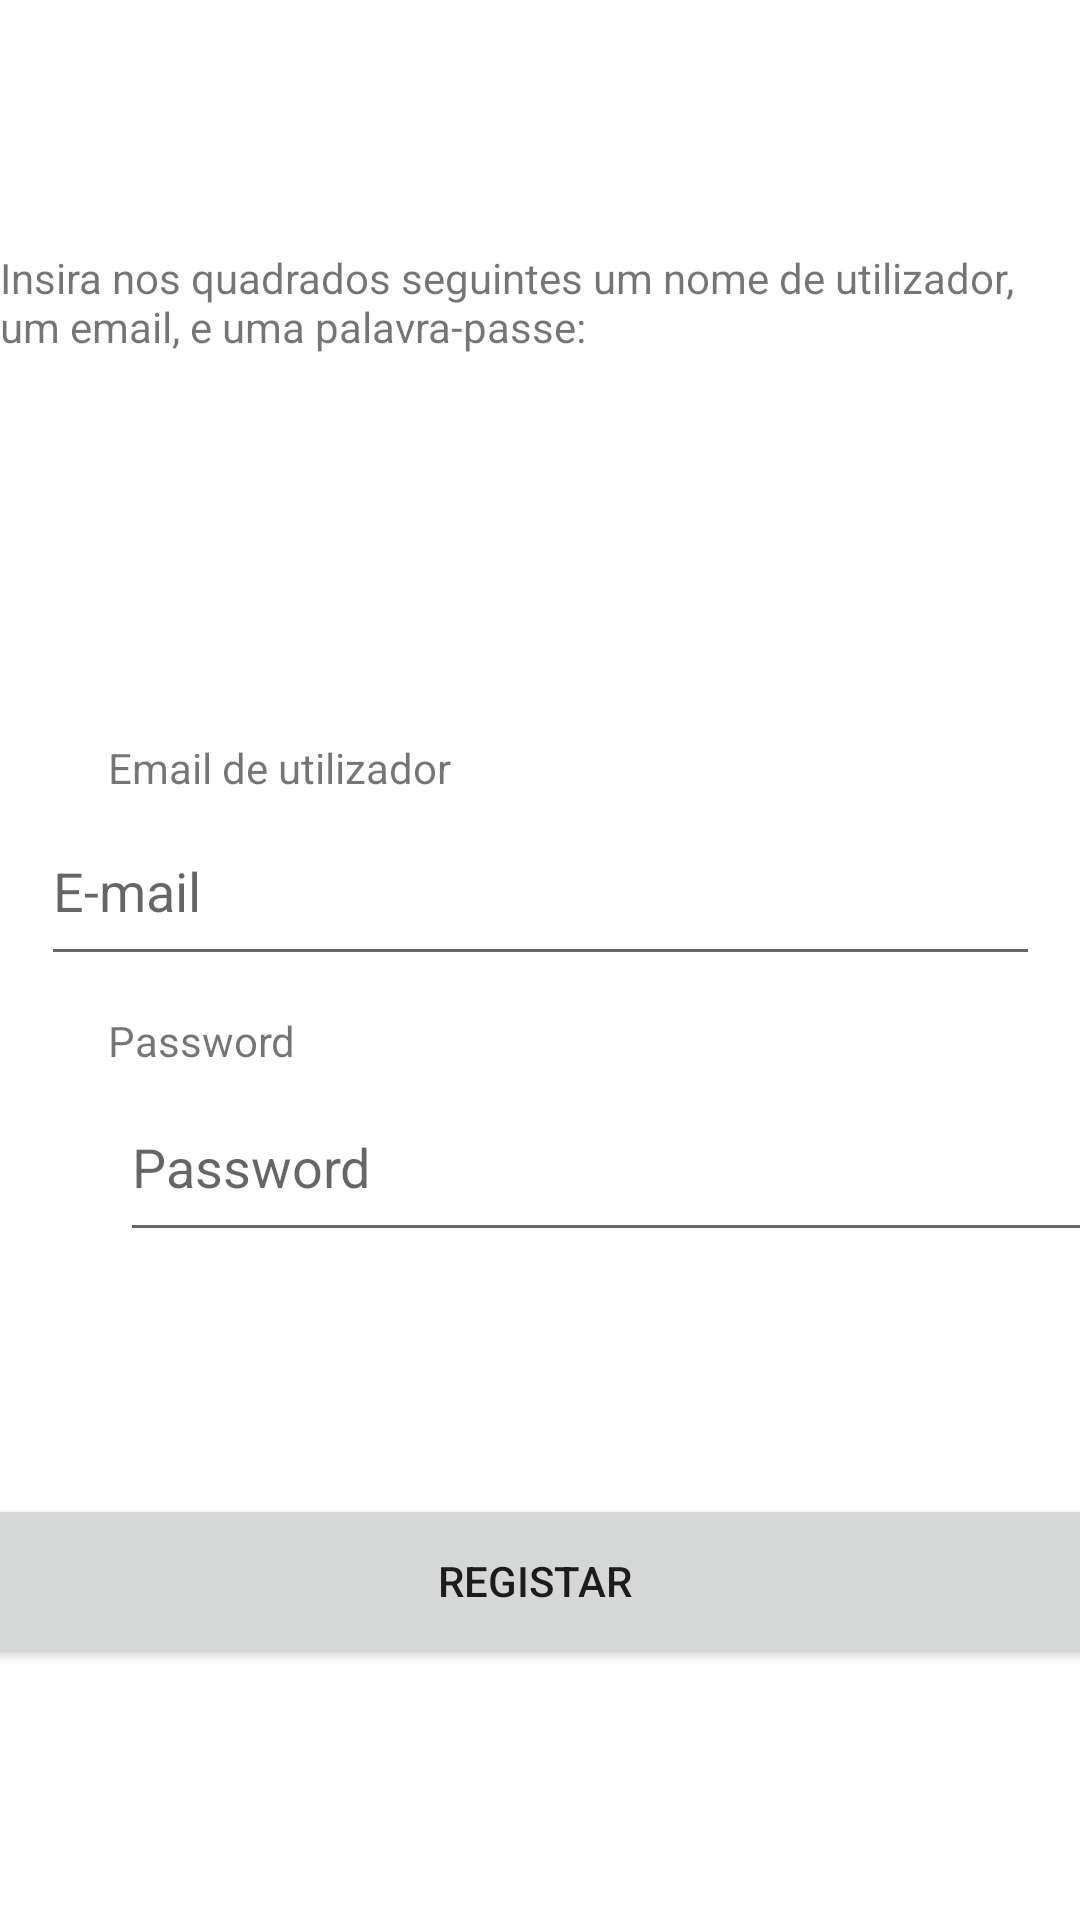

Here is an Android app screen rendered from its layout file. Give the layout XML and the strings, colors and styles it references.
<!-- AndroidManifest.xml: application theme Theme.TrabalhoDeMobile -->
<!-- res/layout/activity_register.xml -->
<?xml version="1.0" encoding="utf-8"?>
<androidx.constraintlayout.widget.ConstraintLayout xmlns:android="http://schemas.android.com/apk/res/android"
    xmlns:app="http://schemas.android.com/apk/res-auto"
    xmlns:tools="http://schemas.android.com/tools"
    android:layout_width="match_parent"
    android:layout_height="match_parent"
    tools:context=".Core.RegisterActivity">

    <TextView
        android:id="@+id/text_thing"
        android:layout_width="wrap_content"
        android:layout_height="wrap_content"
        android:layout_marginStart="174dp"
        android:layout_marginTop="83dp"
        android:layout_marginEnd="174dp"
        android:text="Insira nos quadrados seguintes um nome de utilizador, um email, e uma palavra-passe:"
        app:layout_constraintEnd_toEndOf="parent"
        app:layout_constraintStart_toStartOf="parent"
        app:layout_constraintTop_toTopOf="parent" />

    <EditText
        android:id="@+id/register_password_input"
        android:layout_width="333dp"
        android:layout_height="60dp"
        android:layout_marginStart="40dp"
        android:layout_marginTop="32dp"
        android:ems="10"
        android:hint="Password"
        android:inputType="textPassword"
        app:layout_constraintEnd_toEndOf="parent"
        app:layout_constraintHorizontal_bias="0.0"
        app:layout_constraintStart_toStartOf="parent"
        app:layout_constraintTop_toBottomOf="@+id/register_email_input" />

    <EditText
        android:id="@+id/register_email_input"
        android:layout_width="333dp"
        android:layout_height="60dp"
        android:ems="10"
        android:hint="E-mail"
        android:inputType="textEmailAddress"
        app:layout_constraintEnd_toEndOf="parent"
        app:layout_constraintStart_toStartOf="parent"
        app:layout_constraintTop_toBottomOf="@+id/text_email" />

    <TextView
        android:id="@+id/text_email"
        android:layout_width="wrap_content"
        android:layout_height="wrap_content"
        android:layout_marginStart="36dp"
        android:layout_marginTop="128dp"
        android:text="Email de utilizador"
        app:layout_constraintStart_toStartOf="parent"
        app:layout_constraintTop_toBottomOf="@+id/text_thing" />

    <TextView
        android:id="@+id/text_password"
        android:layout_width="wrap_content"
        android:layout_height="wrap_content"
        android:layout_marginStart="36dp"
        android:layout_marginTop="12dp"
        android:text="Password"
        app:layout_constraintStart_toStartOf="parent"
        app:layout_constraintTop_toBottomOf="@+id/register_email_input" />

    <Button
        android:id="@+id/register_button"
        android:layout_width="407dp"
        android:layout_height="58dp"
        android:layout_marginStart="159dp"
        android:layout_marginEnd="158dp"
        android:layout_marginBottom="84dp"
        android:text="Registar"
        app:layout_constraintBottom_toBottomOf="parent"
        app:layout_constraintEnd_toEndOf="parent"
        app:layout_constraintHorizontal_bias="0.507"
        app:layout_constraintStart_toStartOf="parent" />

    <ImageView
        android:id="@+id/register_return_button"
        android:layout_width="wrap_content"
        android:layout_height="wrap_content"
        android:layout_marginStart="16dp"
        android:layout_marginTop="43dp"
        android:layout_marginEnd="363dp"
        android:layout_marginBottom="53dp"
        app:layout_constraintBottom_toTopOf="@+id/text_email"
        app:layout_constraintEnd_toEndOf="parent"
        app:layout_constraintStart_toStartOf="parent"
        app:layout_constraintTop_toBottomOf="@+id/text_thing"
        app:srcCompat="@android:drawable/ic_menu_revert" />

</androidx.constraintlayout.widget.ConstraintLayout>
<!-- resources referenced by this layout -->
<resources>
  <style name="Theme.TrabalhoDeMobile" parent="Theme.MaterialComponents.DayNight.DarkActionBar">
          
          <item name="colorPrimary">@color/purple_500</item>
          <item name="colorPrimaryVariant">@color/purple_700</item>
          <item name="colorOnPrimary">@color/white</item>
          
          <item name="colorSecondary">@color/teal_200</item>
          <item name="colorSecondaryVariant">@color/teal_700</item>
          <item name="colorOnSecondary">@color/black</item>
          
          <item name="android:statusBarColor">?attr/colorPrimaryVariant</item>
          
      </style>
  <!-- not gathered from this repository: default colours our renderer supplied (Android Studio template values) -->
  <color name="purple_500">#FF6200EE</color>
  <color name="purple_700">#FF3700B3</color>
  <color name="teal_200">#FF03DAC5</color>
  <color name="teal_700">#FF018786</color>
  <color name="black">#FF000000</color>
  <color name="white">#FFFFFFFF</color>
</resources>
